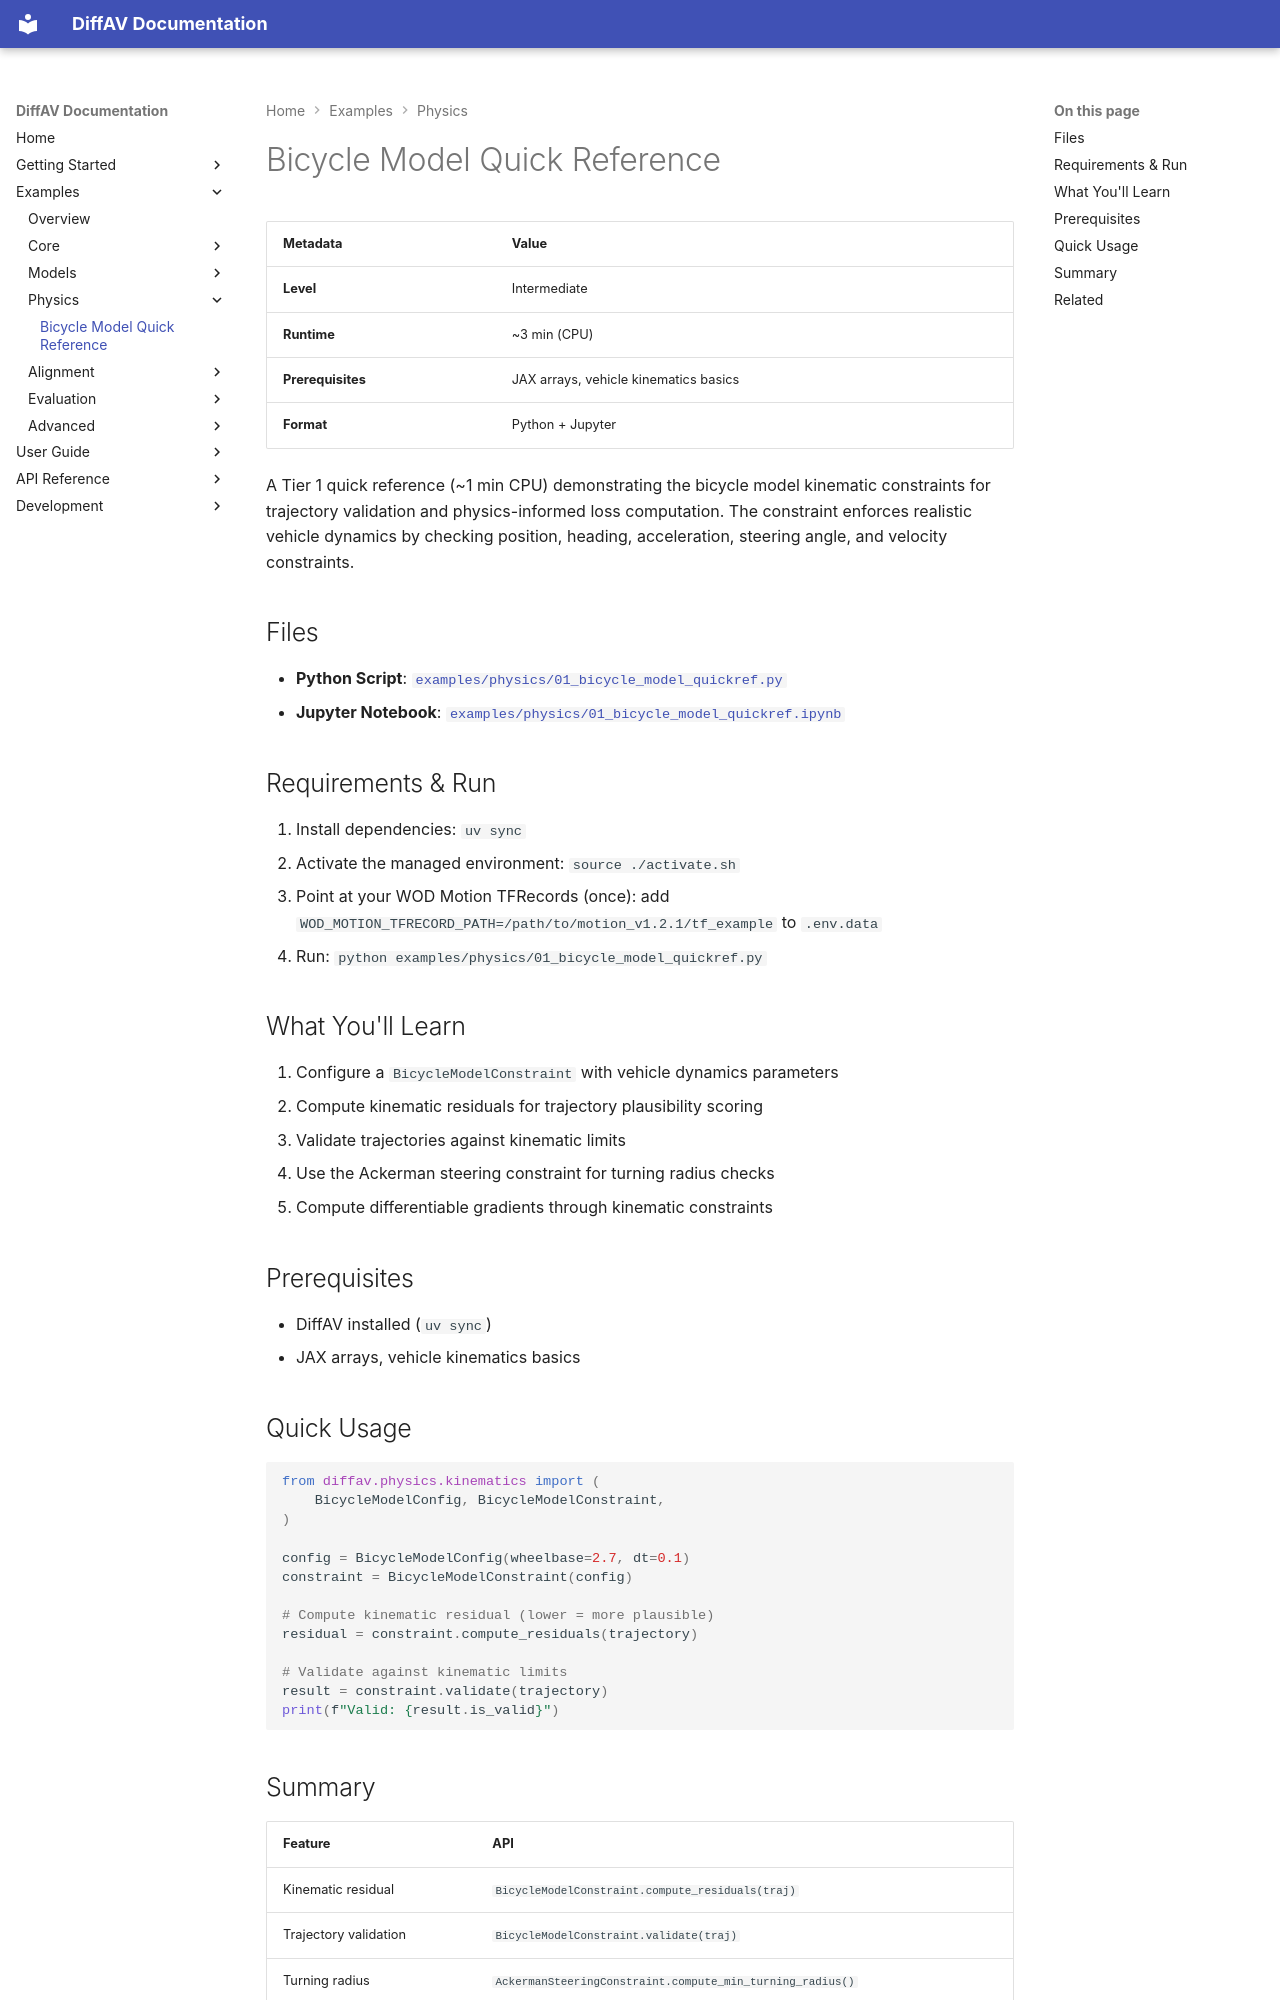

repository: avitai/DiffAV · page: examples/physics/bicycle-model-quickref/index.html · generator: mkdocs

# Bicycle Model Quick Reference

| Metadata | Value |
|----------|-------|
| **Level** | Intermediate |
| **Runtime** | ~3 min (CPU) |
| **Prerequisites** | JAX arrays, vehicle kinematics basics |
| **Format** | Python + Jupyter |

A Tier 1 quick reference (~1 min CPU) demonstrating the bicycle model kinematic
constraints for trajectory validation and physics-informed loss computation.
The constraint enforces realistic vehicle dynamics by checking position,
heading, acceleration, steering angle, and velocity constraints.

## Files

- **Python Script**: [`examples/physics/01_bicycle_model_quickref.py`](https://github.com/avitai/DiffAV/blob/main/examples/physics/01_bicycle_model_quickref.py)
- **Jupyter Notebook**: [`examples/physics/01_bicycle_model_quickref.ipynb`](https://github.com/avitai/DiffAV/blob/main/examples/physics/01_bicycle_model_quickref.ipynb)

## Requirements & Run

1. Install dependencies: `uv sync`
2. Activate the managed environment: `source ./activate.sh`
3. Point at your WOD Motion TFRecords (once): add
   `WOD_MOTION_TFRECORD_PATH=/path/to/motion_v1.2.1/tf_example` to `.env.data`
4. Run: `python examples/physics/01_bicycle_model_quickref.py`

## What You'll Learn

1. Configure a `BicycleModelConstraint` with vehicle dynamics parameters
2. Compute kinematic residuals for trajectory plausibility scoring
3. Validate trajectories against kinematic limits
4. Use the Ackerman steering constraint for turning radius checks
5. Compute differentiable gradients through kinematic constraints

## Prerequisites

- DiffAV installed (`uv sync`)
- JAX arrays, vehicle kinematics basics

## Quick Usage

```python
from diffav.physics.kinematics import (
    BicycleModelConfig, BicycleModelConstraint,
)

config = BicycleModelConfig(wheelbase=2.7, dt=0.1)
constraint = BicycleModelConstraint(config)

# Compute kinematic residual (lower = more plausible)
residual = constraint.compute_residuals(trajectory)

# Validate against kinematic limits
result = constraint.validate(trajectory)
print(f"Valid: {result.is_valid}")
```
